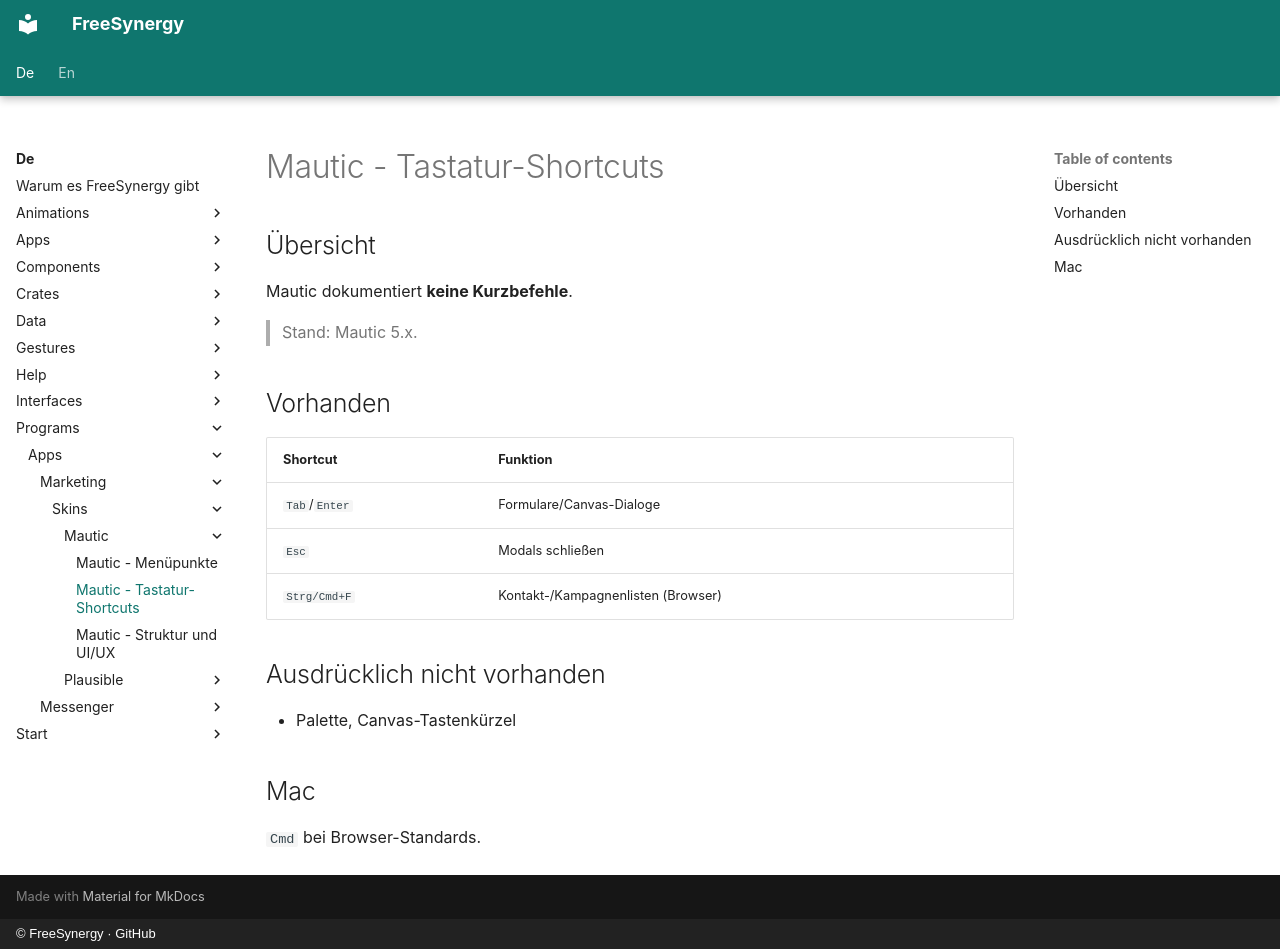

repository: FreeSynergy/fs-documentation · page: de/programs/apps/marketing/skins/mautic/shortcuts/index.html · generator: mkdocs · copyright: © FreeSynergy · GitHub

# Mautic - Tastatur-Shortcuts

## Übersicht

Mautic dokumentiert **keine Kurzbefehle**.

> Stand: Mautic 5.x.

## Vorhanden

| Shortcut | Funktion |
|----------|----------|
| `Tab`/`Enter` | Formulare/Canvas-Dialoge |
| `Esc` | Modals schließen |
| `Strg/Cmd+F` | Kontakt-/Kampagnenlisten (Browser) |

## Ausdrücklich nicht vorhanden

- Palette, Canvas-Tastenkürzel

## Mac

`Cmd` bei Browser-Standards.
